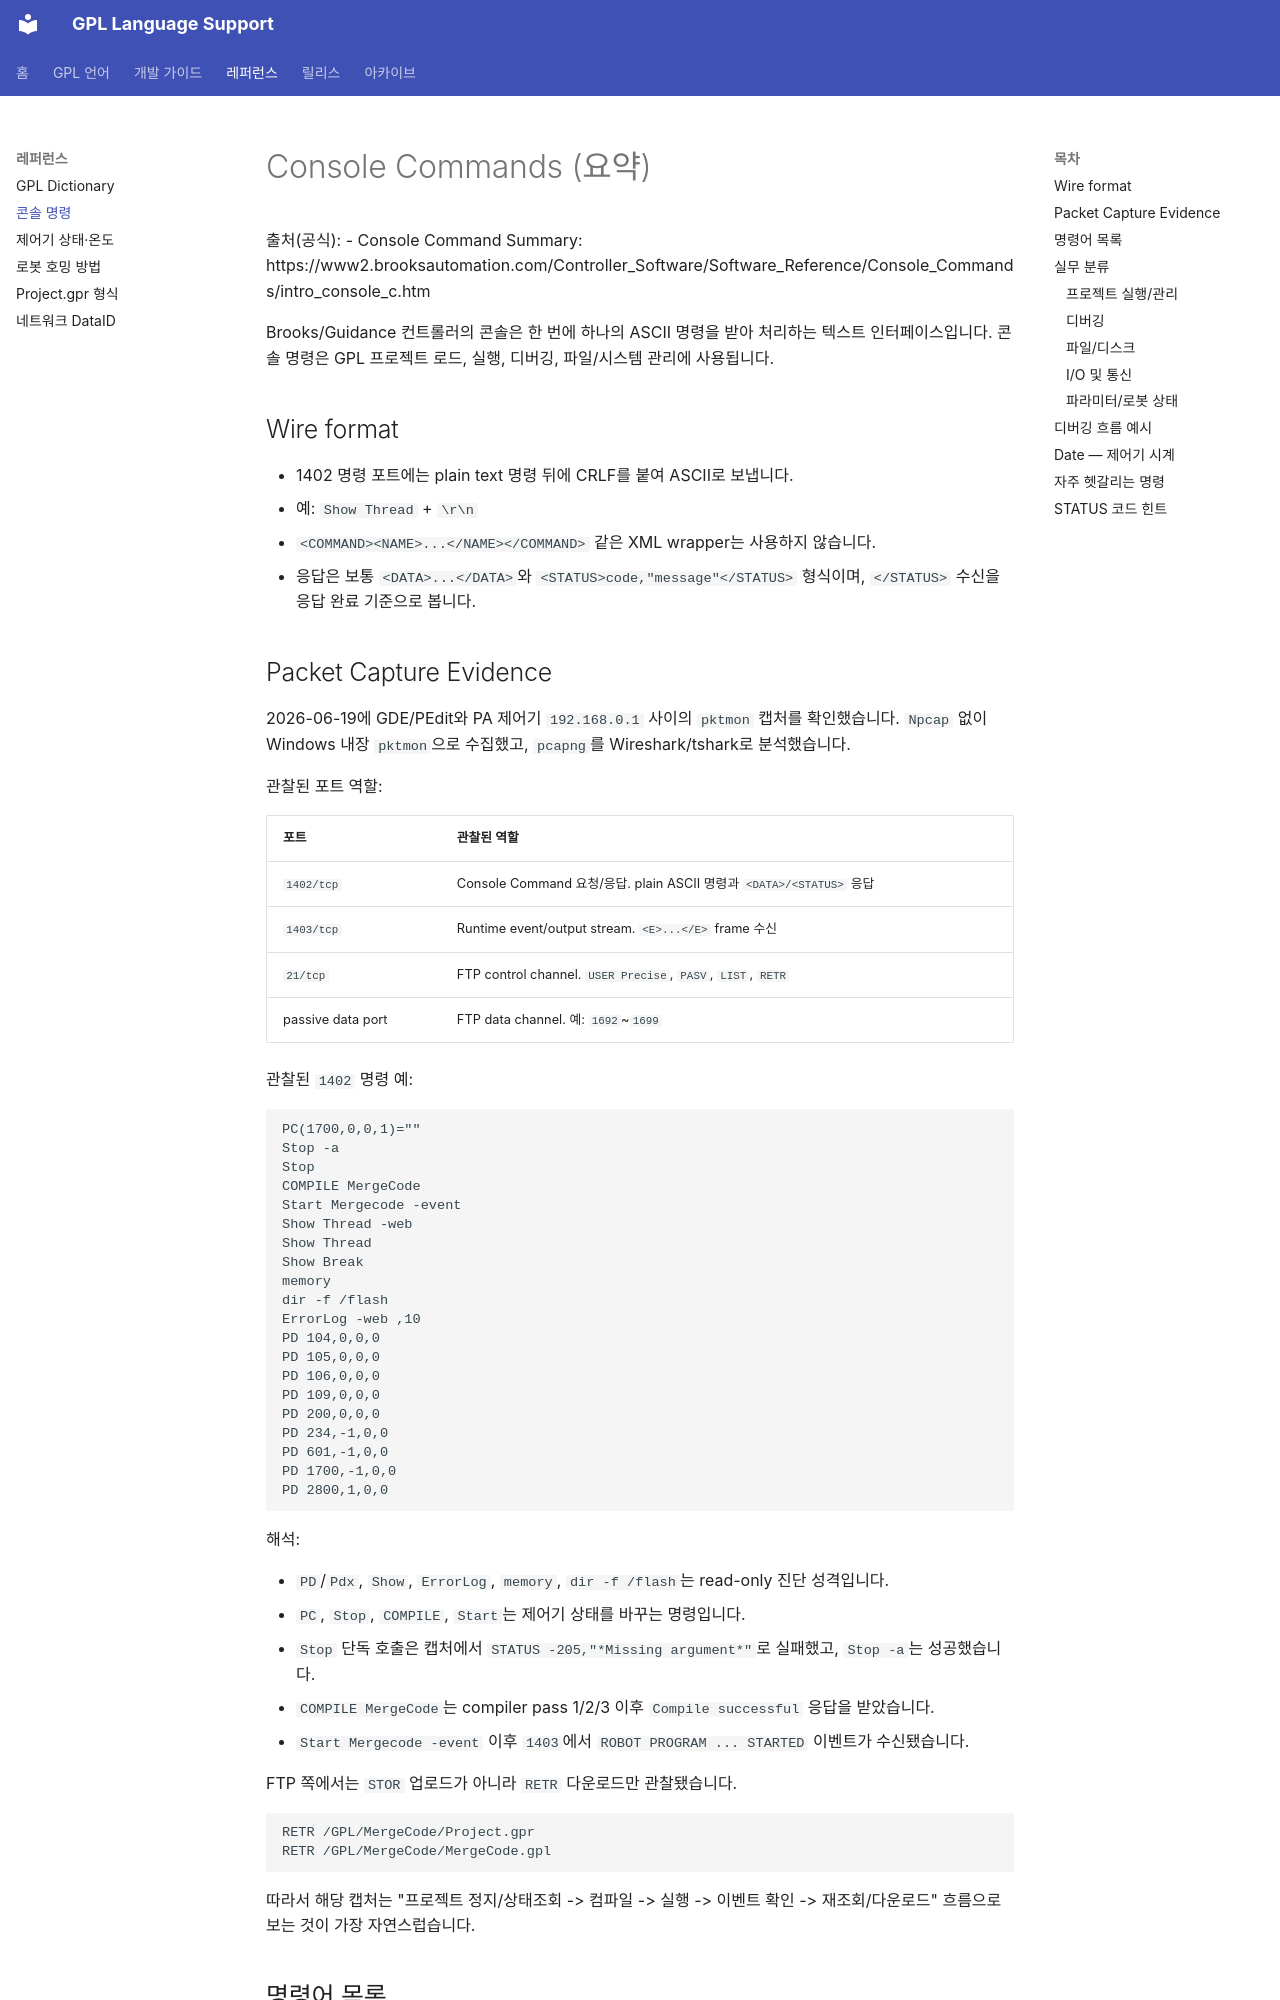

repository: nir414/GPL_language · page: reference/console-commands/index.html · generator: mkdocs

# Console Commands (요약)

출처(공식):
- Console Command Summary: https://www2.brooksautomation.com/Controller_Software/Software_Reference/Console_Commands/intro_console_c.htm

Brooks/Guidance 컨트롤러의 콘솔은 한 번에 하나의 ASCII 명령을 받아 처리하는 텍스트 인터페이스입니다. 콘솔 명령은 GPL 프로젝트 로드, 실행, 디버깅, 파일/시스템 관리에 사용됩니다.

## Wire format

- 1402 명령 포트에는 plain text 명령 뒤에 CRLF를 붙여 ASCII로 보냅니다.
- 예: `Show Thread` + `\r\n`
- `<COMMAND><NAME>...</NAME></COMMAND>` 같은 XML wrapper는 사용하지 않습니다.
- 응답은 보통 `<DATA>...</DATA>`와 `<STATUS>code,"message"</STATUS>` 형식이며, `</STATUS>` 수신을 응답 완료 기준으로 봅니다.

## Packet Capture Evidence

2026-06-19에 GDE/PEdit와 PA 제어기 `192.168.0.1` 사이의 `pktmon` 캡처를 확인했습니다. `Npcap` 없이 Windows 내장 `pktmon`으로 수집했고, `pcapng`를 Wireshark/tshark로 분석했습니다.

관찰된 포트 역할:

| 포트 | 관찰된 역할 |
| --- | --- |
| `1402/tcp` | Console Command 요청/응답. plain ASCII 명령과 `<DATA>/<STATUS>` 응답 |
| `1403/tcp` | Runtime event/output stream. `<E>...</E>` frame 수신 |
| `21/tcp` | FTP control channel. `USER Precise`, `PASV`, `LIST`, `RETR` |
| passive data port | FTP data channel. 예: `1692`~`1699` |

관찰된 `1402` 명령 예:

```text
PC(1700,0,0,1)=""
Stop -a
Stop
COMPILE MergeCode
Start Mergecode -event
Show Thread -web
Show Thread
Show Break
memory
dir -f /flash
ErrorLog -web ,10
PD 104,0,0,0
PD 105,0,0,0
PD 106,0,0,0
PD 109,0,0,0
PD 200,0,0,0
PD 234,-1,0,0
PD 601,-1,0,0
PD 1700,-1,0,0
PD 2800,1,0,0
```

해석:

- `PD`/`Pdx`, `Show`, `ErrorLog`, `memory`, `dir -f /flash`는 read-only 진단 성격입니다.
- `PC`, `Stop`, `COMPILE`, `Start`는 제어기 상태를 바꾸는 명령입니다.
- `Stop` 단독 호출은 캡처에서 `STATUS -205,"*Missing argument*"`로 실패했고, `Stop -a`는 성공했습니다.
- `COMPILE MergeCode`는 compiler pass 1/2/3 이후 `Compile successful` 응답을 받았습니다.
- `Start Mergecode -event` 이후 `1403`에서 `ROBOT PROGRAM ... STARTED` 이벤트가 수신됐습니다.

FTP 쪽에서는 `STOR` 업로드가 아니라 `RETR` 다운로드만 관찰됐습니다.

```text
RETR /GPL/MergeCode/Project.gpr
RETR /GPL/MergeCode/MergeCode.gpl
```

따라서 해당 캡처는 "프로젝트 정지/상태조회 -> 컴파일 -> 실행 -> 이벤트 확인 -> 재조회/다운로드" 흐름으로 보는 것이 가장 자연스럽습니다.
